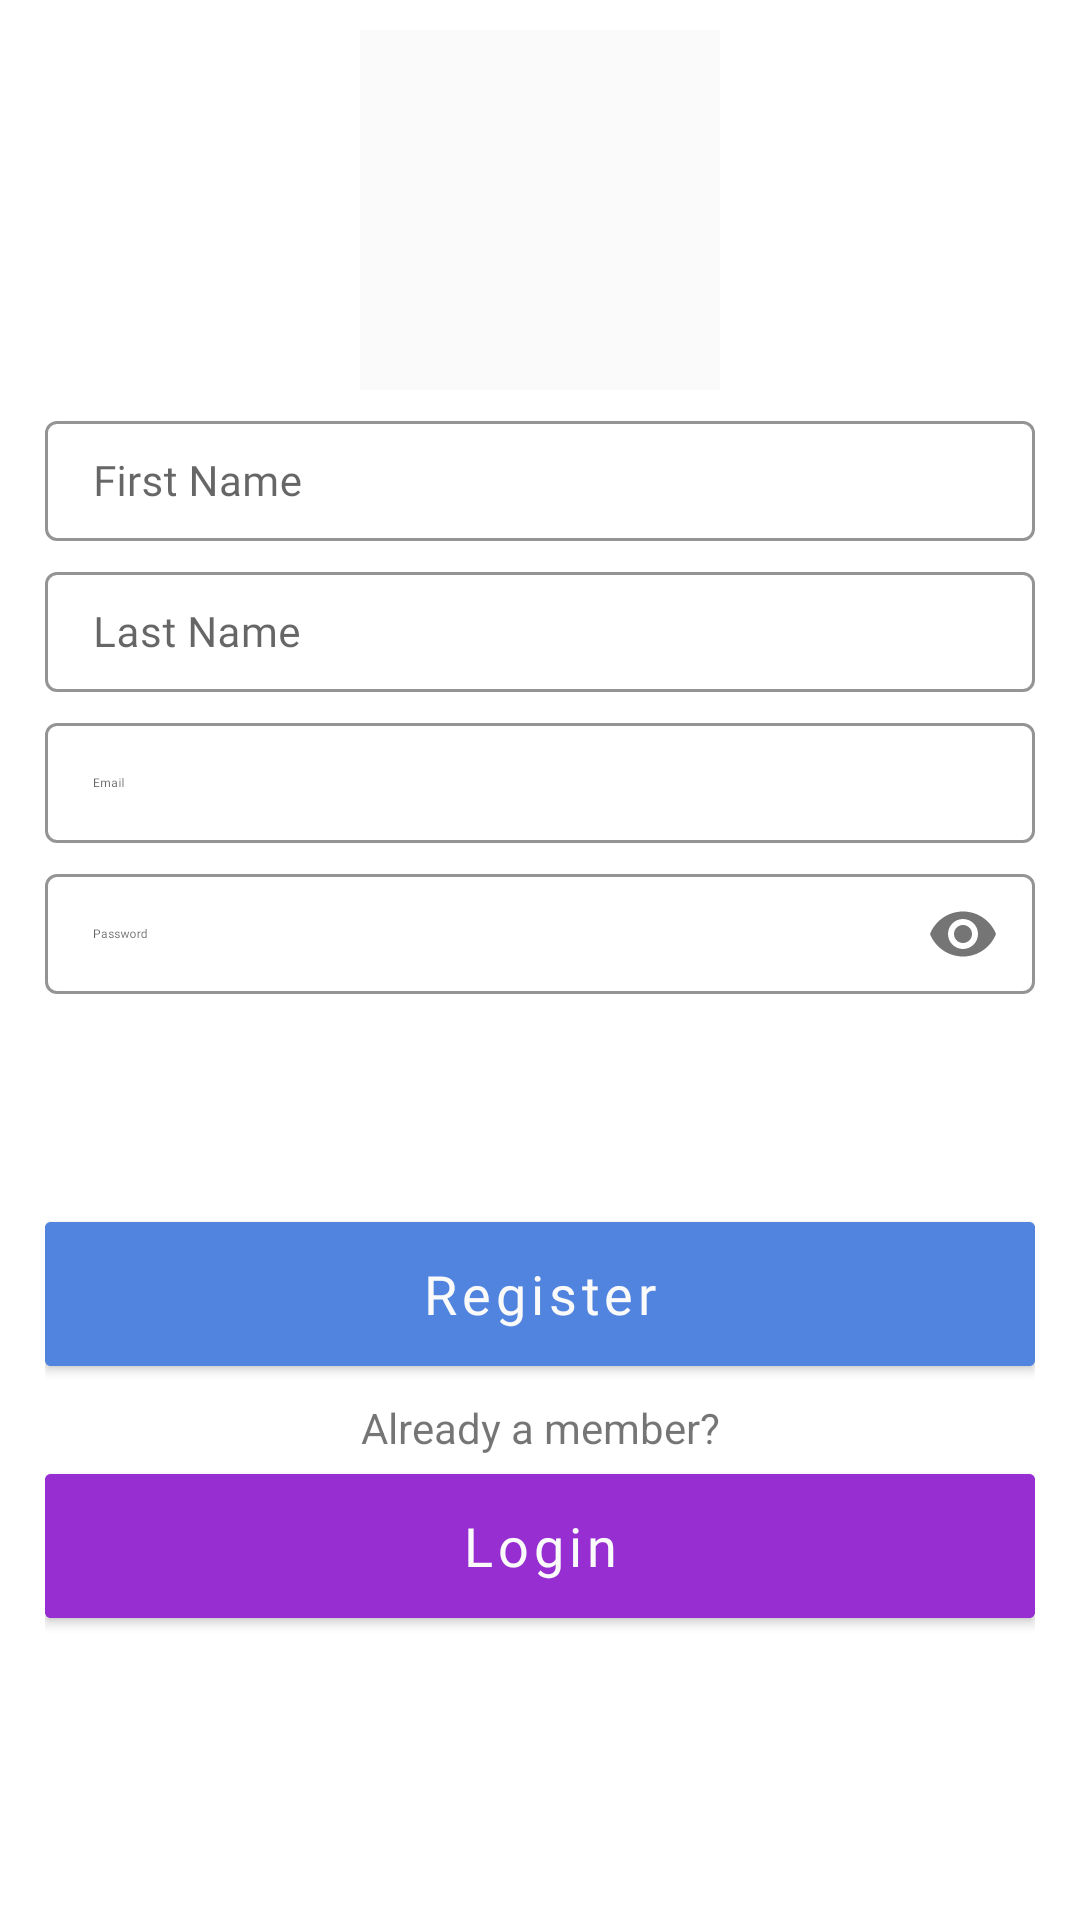

Layout XML and referenced resources for this Android screen:
<!-- AndroidManifest.xml: application theme AppTheme -->
<!-- res/layout/fragment_registration.xml -->
<?xml version="1.0" encoding="utf-8"?>
<LinearLayout xmlns:android="http://schemas.android.com/apk/res/android"
    xmlns:app="http://schemas.android.com/apk/res-auto"
    android:id="@+id/parent_register_ll"
    xmlns:tools="http://schemas.android.com/tools"
    android:layout_width="match_parent"
    android:layout_height="match_parent"
    android:gravity="center_horizontal"
    android:orientation="vertical"
    android:background="#ffff">

    <ScrollView
        android:id="@+id/login_form"
        android:layout_width="match_parent"
        android:layout_height="match_parent">

        <LinearLayout
            android:id="@+id/email_reg_form"
            android:layout_width="match_parent"
            android:layout_height="wrap_content"
            android:paddingBottom="16dp"
            android:paddingLeft="10dp"
            android:paddingRight="10dp"
            android:layout_marginRight="5dp"
            android:layout_marginLeft="5dp"
            android:paddingTop="10dp"
            android:orientation="vertical">

            <ImageView
                android:layout_width="120dp"
                android:layout_height="120dp"
                android:background="#fafafa"
                android:scaleType="centerCrop"
                android:layout_gravity="center"
                android:src="@drawable/agtech"/>


            <com.google.android.material.textfield.TextInputLayout
                style="@style/editTextStyle"
                android:id="@+id/tv_text_input_4"
                >

                <com.google.android.material.textfield.TextInputEditText
                    android:layout_width="match_parent"
                    android:textSize="14sp"
                    android:fontFamily="@font/roboto"
                    android:layout_height="40dp"
                    android:hint="First Name"
                    android:id="@+id/first_name"/>
            </com.google.android.material.textfield.TextInputLayout>

            <com.google.android.material.textfield.TextInputLayout
                style="@style/editTextStyle"
                android:id="@+id/tv_text_input_3"
                >

                <com.google.android.material.textfield.TextInputEditText
                    android:layout_width="match_parent"
                    android:textSize="14sp"
                    android:fontFamily="@font/roboto"
                    android:layout_height="40dp"
                    android:hint="Last Name"
                    android:id="@+id/last_name"/>
            </com.google.android.material.textfield.TextInputLayout>


            <com.google.android.material.textfield.TextInputLayout
                style="@style/editTextStyle"
                android:id="@+id/tv_text_input_l"
                >

                <com.google.android.material.textfield.TextInputEditText
                    android:layout_width="match_parent"
                    android:textSize="14sp"
                    android:fontFamily="@font/roboto"
                    android:layout_height="40dp"
                    android:hint="@string/edittext_email"
                    android:textColorHint="#000"
                    android:id="@+id/email"
                    />
            </com.google.android.material.textfield.TextInputLayout>

            <com.google.android.material.textfield.TextInputLayout
                style="@style/editTextStyle"
                app:passwordToggleEnabled="true"
                android:id="@+id/tv_text_input_2"
                >

                <com.google.android.material.textfield.TextInputEditText
                    android:layout_width="match_parent"
                    android:textSize="14sp"
                    android:fontFamily="@font/roboto"
                    android:layout_height="40dp"
                    android:hint="@string/edittext_password"
                    android:inputType="textPassword"
                    android:id="@+id/password" />
            </com.google.android.material.textfield.TextInputLayout>




            <ProgressBar
                android:id="@+id/spin_kit"
                android:layout_marginTop="10dp"
                android:layout_width="50dp"
                android:layout_height="50dp"
                android:layout_gravity="center"
                android:visibility="invisible"/>



            <com.google.android.material.button.MaterialButton
                style="@style/Widget.MaterialComponents.Button"
                app:cornerRadius="2dp"
                android:backgroundTint="#5084DE"
                android:layout_width="match_parent"
                android:layout_height="60dp"
                android:text="Register"
                android:gravity="center"
                android:fontFamily="@font/roboto"
                android:id="@+id/register"
                android:textColor="#FAFAFA"
                android:textSize="18sp"
                android:textAllCaps="false"
                android:layout_marginTop="10dp"
                android:layout_gravity="center"/>

            <TextView
                android:id="@+id/tv_login_text"
                android:layout_width="match_parent"
                android:layout_height="wrap_content"
                android:text="Already a member?"
                android:textAlignment="center"
                android:textSize="14sp"
                android:layout_marginTop="5dp"
                />



            <com.google.android.material.button.MaterialButton
                style="@style/Widget.MaterialComponents.Button"
                app:cornerRadius="2dp"
                android:fontFamily="@font/roboto"
                android:backgroundTint="#962ED1"
                android:layout_width="match_parent"
                android:layout_height="60dp"
                android:text="Login"
                android:gravity="center"
                android:id="@+id/login"
                android:textColor="#FAFAFA"
                android:textSize="18sp"
                android:textAllCaps="false"
                android:layout_gravity="center"/>




        </LinearLayout>
    </ScrollView>
</LinearLayout>
<!-- resources referenced by this layout -->
<resources>
  <string name="edittext_email"><font size="12">Email</font></string>
  <string name="edittext_password"><font size="12">Password</font></string>
  <style name="editTextStyle" parent="Widget.MaterialComponents.TextInputLayout.OutlinedBox.Dense">
          <item name="android:layout_width">match_parent</item>
          <item name="boxStrokeColor">#962ED1</item>
          <item name="boxStrokeWidth">1dp</item>
          <item name="android:textSize">12sp</item>
          <item name="android:layout_height">wrap_content</item>
          <item name="android:layout_marginTop">5dp</item>
  
  
      </style>
  <style name="AppTheme" parent="Theme.MaterialComponents.Light.NoActionBar">
          
          <item name="colorPrimary">@color/colorPrimary</item>
          <item name="colorPrimaryDark">@color/colorPrimaryDark</item>
          <item name="colorAccent">@color/colorAccent</item>
  
  
  
      </style>
  <color name="colorPrimary">#2979FF</color>
  <color name="colorPrimaryDark">#2962FF</color>
  <color name="colorAccent">#FF4081</color>
</resources>
